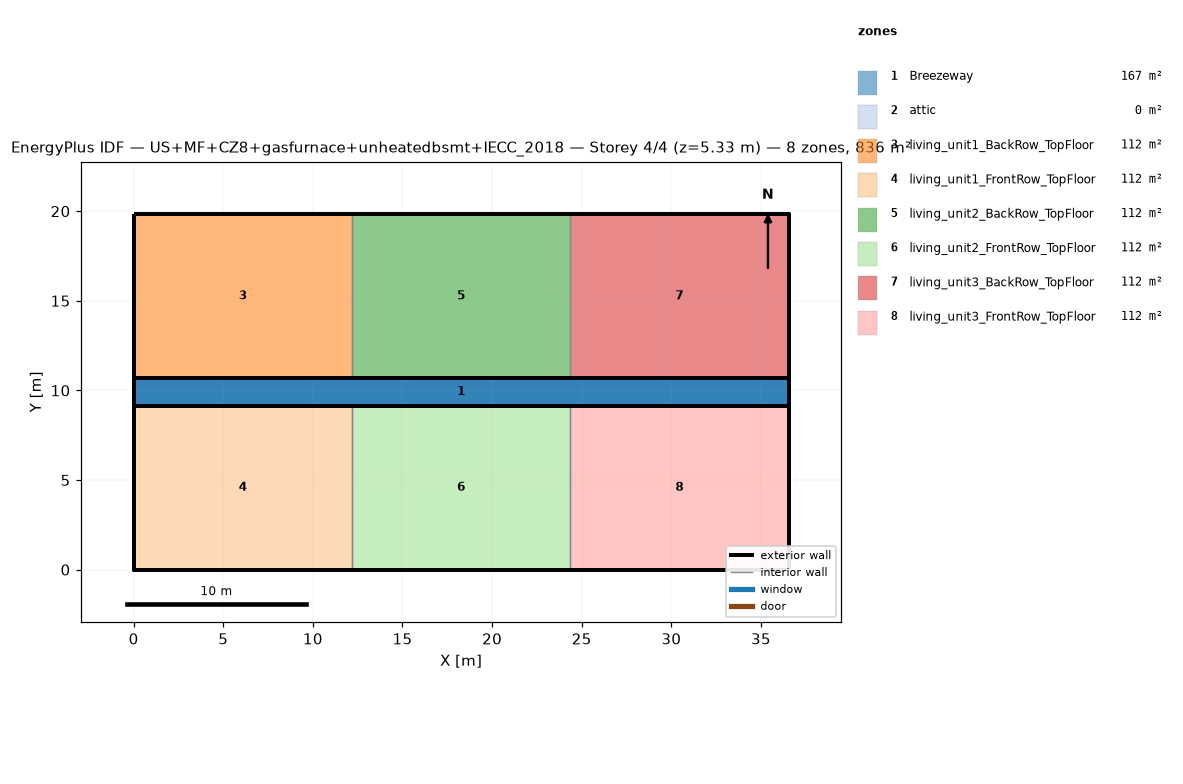
=== STOREY PLAN SPEC (per zone: floor XY polygon, exterior-wall plan segments, windows/doors) ===
zone 1: Breezeway  (167.0 m²)
  floor: (36.54, 9.16) (0.00, 9.16) (0.00, 10.68) (36.54, 10.68)
  floor: (36.54, 9.16) (0.00, 9.16) (0.00, 10.68) (36.54, 10.68)
  floor: (36.54, 9.16) (0.00, 9.16) (0.00, 10.68) (36.54, 10.68)
zone 2: attic  (0.0 m²)
  exterior wall: (36.54, 0.00) – (36.54, 19.84) – (36.54, 9.92)  [29.8 m]
  exterior wall: (0.00, 19.84) – (0.00, 0.00) – (0.00, 9.92)  [29.8 m]
zone 3: living_unit1_BackRow_TopFloor  (111.5 m²)
  floor: (12.18, 10.68) (0.00, 10.68) (0.00, 19.84) (12.18, 19.84)
  exterior wall: (12.18, 19.84) – (0.00, 19.84)  [12.2 m]
  exterior wall: (0.00, 19.84) – (0.00, 10.68)  [9.2 m]
  exterior wall: (0.00, 10.68) – (12.18, 10.68)  [12.2 m]
  interior walls: 1
zone 4: living_unit1_FrontRow_TopFloor  (111.5 m²)
  floor: (12.18, 0.00) (0.00, 0.00) (0.00, 9.16) (12.18, 9.16)
  exterior wall: (0.00, 0.00) – (12.18, 0.00)  [12.2 m]
  exterior wall: (0.00, 9.16) – (0.00, 0.00)  [9.2 m]
  exterior wall: (12.18, 9.16) – (0.00, 9.16)  [12.2 m]
  interior walls: 1
zone 5: living_unit2_BackRow_TopFloor  (111.5 m²)
  floor: (24.36, 10.68) (12.18, 10.68) (12.18, 19.84) (24.36, 19.84)
  exterior wall: (12.18, 10.68) – (24.36, 10.68)  [12.2 m]
  exterior wall: (24.36, 19.84) – (12.18, 19.84)  [12.2 m]
  interior walls: 2
zone 6: living_unit2_FrontRow_TopFloor  (111.5 m²)
  floor: (24.36, 0.00) (12.18, 0.00) (12.18, 9.16) (24.36, 9.16)
  exterior wall: (12.18, 0.00) – (24.36, 0.00)  [12.2 m]
  exterior wall: (24.36, 9.16) – (12.18, 9.16)  [12.2 m]
  interior walls: 2
zone 7: living_unit3_BackRow_TopFloor  (111.5 m²)
  floor: (36.54, 10.68) (24.36, 10.68) (24.36, 19.84) (36.54, 19.84)
  exterior wall: (36.54, 10.68) – (36.54, 19.84)  [9.2 m]
  exterior wall: (36.54, 19.84) – (24.36, 19.84)  [12.2 m]
  exterior wall: (24.36, 10.68) – (36.54, 10.68)  [12.2 m]
  interior walls: 1
zone 8: living_unit3_FrontRow_TopFloor  (111.5 m²)
  floor: (36.54, 0.00) (24.36, 0.00) (24.36, 9.16) (36.54, 9.16)
  exterior wall: (24.36, 0.00) – (36.54, 0.00)  [12.2 m]
  exterior wall: (36.54, 0.00) – (36.54, 9.16)  [9.2 m]
  exterior wall: (36.54, 9.16) – (24.36, 9.16)  [12.2 m]
  interior walls: 1

=== DERIVED (storey summary) ===
Building: US+MF+CZ8+gasfurnace+unheatedbsmt+IECC_2018
Storey: 4 of 4  (floor level z = 5.33 m)
Storey gross floor area: 836.2 m²
Zones on this storey: 8
  - Breezeway: floor 167.0 m²
  - attic: floor 0.0 m²; exterior wall 59.5 m (81.9 m²); WWR 0.0%
  - living_unit1_BackRow_TopFloor: floor 111.5 m²; exterior wall 33.5 m (86.9 m²); WWR 0.0%
  - living_unit1_FrontRow_TopFloor: floor 111.5 m²; exterior wall 33.5 m (86.9 m²); WWR 0.0%
  - living_unit2_BackRow_TopFloor: floor 111.5 m²; exterior wall 24.4 m (63.1 m²); WWR 0.0%
  - living_unit2_FrontRow_TopFloor: floor 111.5 m²; exterior wall 24.4 m (63.1 m²); WWR 0.0%
  - living_unit3_BackRow_TopFloor: floor 111.5 m²; exterior wall 33.5 m (86.9 m²); WWR 0.0%
  - living_unit3_FrontRow_TopFloor: floor 111.5 m²; exterior wall 33.5 m (86.9 m²); WWR 0.0%
Zone adjacency (shared interzone walls):
  - living_unit1_BackRow_TopFloor ↔ living_unit2_BackRow_TopFloor
  - living_unit1_FrontRow_TopFloor ↔ living_unit2_FrontRow_TopFloor
  - living_unit2_BackRow_TopFloor ↔ living_unit3_BackRow_TopFloor
  - living_unit2_FrontRow_TopFloor ↔ living_unit3_FrontRow_TopFloor